Run: headless pygame with SDL's dummy video driver; simulated clock (each Clock.tick advances the game by its frame time, no real sleeping); random seed 0; keys injected as events and as key.get_pressed() state; no mouse input.
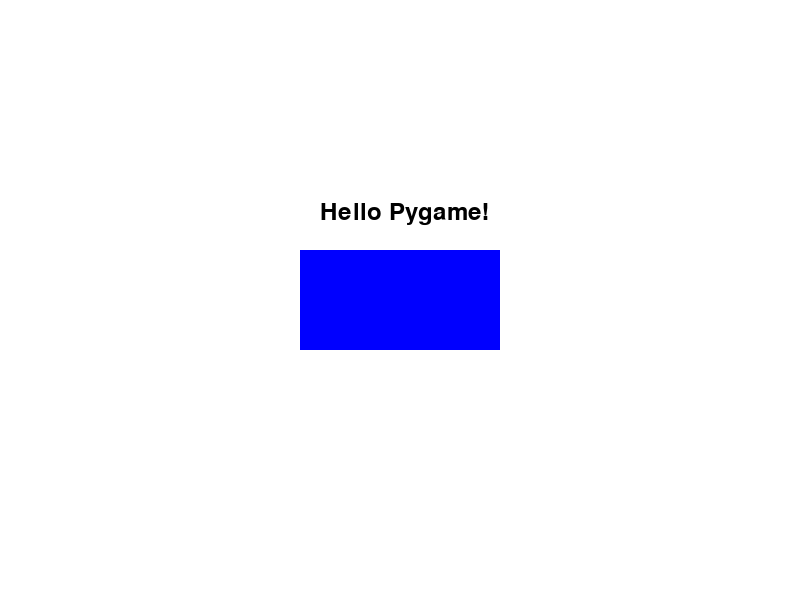
Frame 1 of 4 · flips 1–60 · no input
Frame 2 of 4 · flips 61–180 · tapped SPACE, RETURN · held RIGHT (→), D · screen unchanged from frame 1, image omitted
Frame 3 of 4 · flips 181–300 · held DOWN (↓), S · screen unchanged from frame 2, image omitted
Frame 4 of 4 · flips 301–420 · held LEFT (←), A, UP (↑), W · screen unchanged from frame 3, image omitted

The pygame program that drew these frames:

import pygame
import sys


pygame.init()


width = 800
height = 600


screen = pygame.display.set_mode((width, height))
pygame.display.set_caption("Simple Pygame Screen")


WHITE = (255, 255, 255)
BLUE = (0, 0, 255)
BLACK = (0, 0, 0)


font = pygame.font.SysFont("Arial", 36)


text = font.render("Hello Pygame!", True, BLACK)


running = True
while running:

    for event in pygame.event.get():
        if event.type == pygame.QUIT:
            running = False

    
    screen.fill(WHITE)

    
    pygame.draw.rect(screen, BLUE, (300, 250, 200, 100))

    screen.blit(text, (320, 200))

    pygame.display.update()

pygame.quit()
sys.exit()
